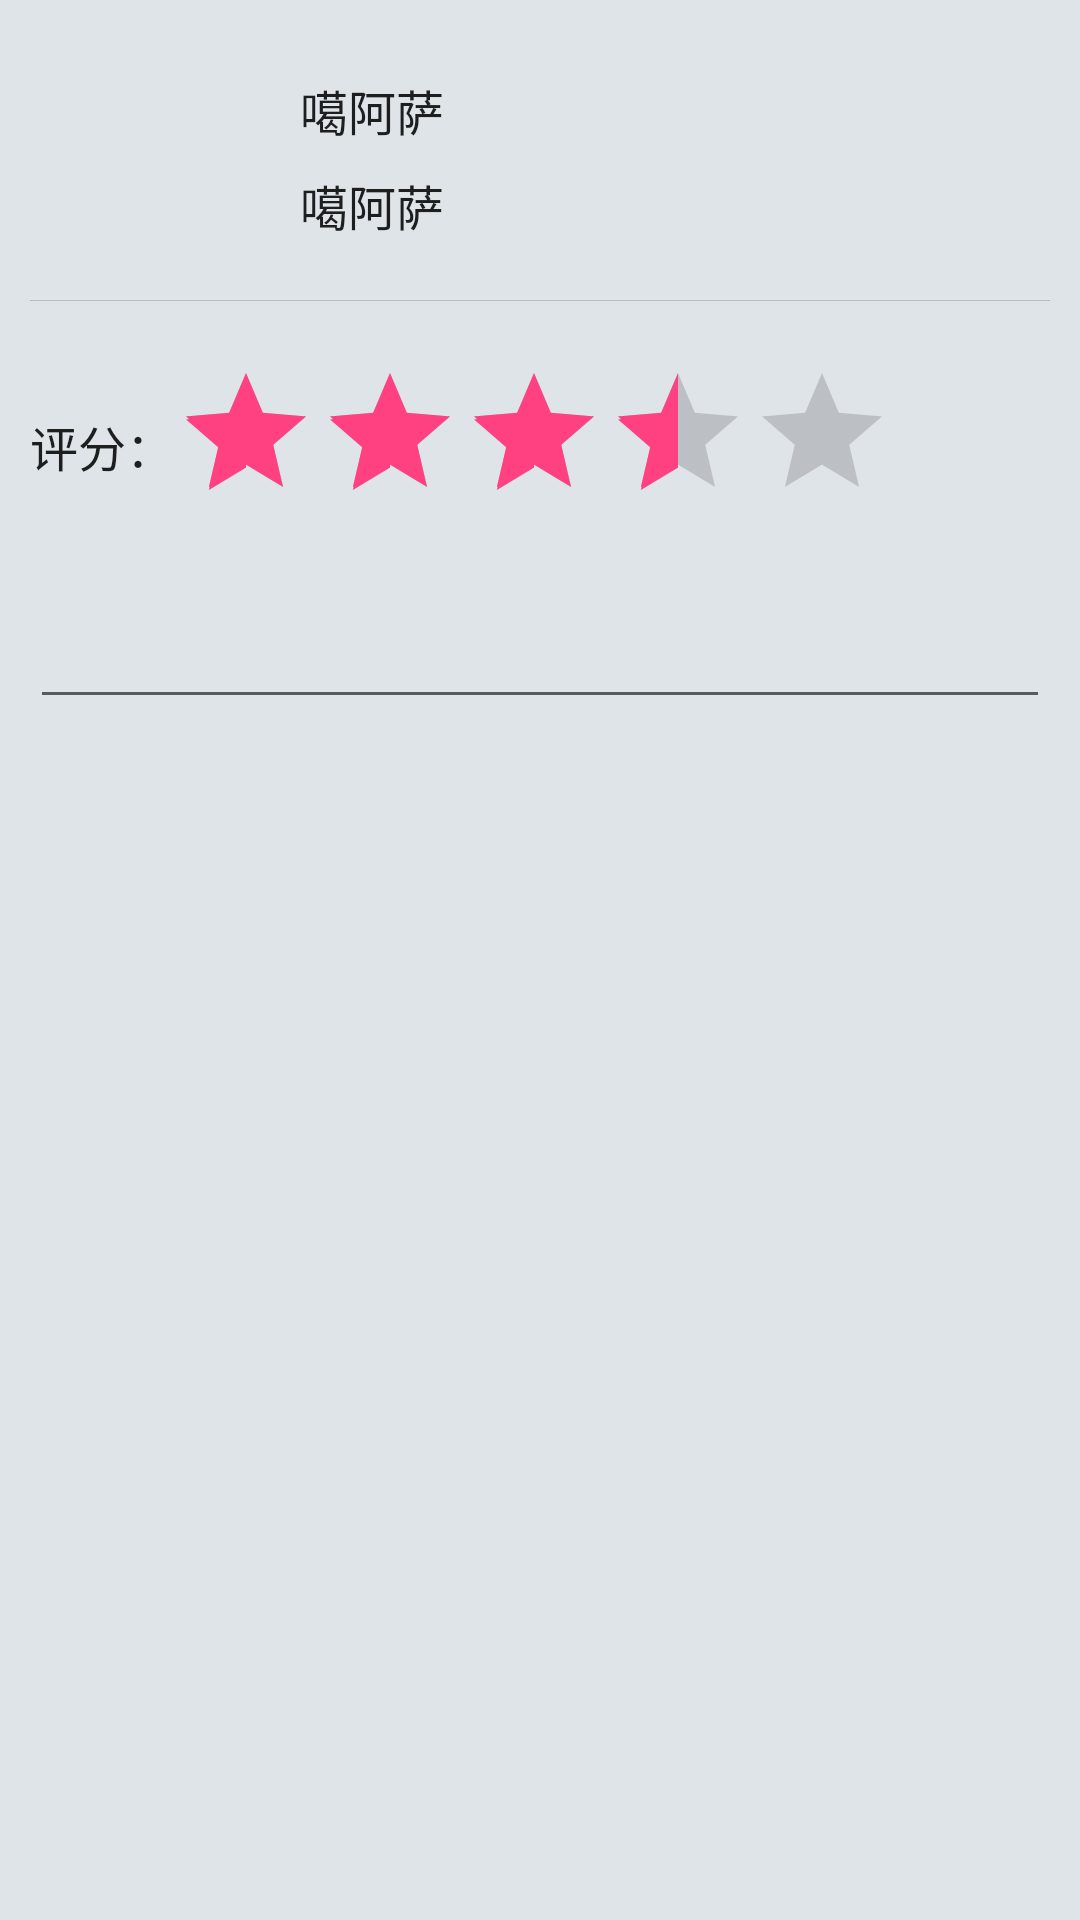

Produce the Android XML layout that renders to this screen, including the resource entries it uses.
<!-- AndroidManifest.xml: application theme AppTheme -->
<!-- res/layout/activity_comment.xml -->
<?xml version="1.0" encoding="utf-8"?>
<RelativeLayout xmlns:android="http://schemas.android.com/apk/res/android"
    xmlns:tools="http://schemas.android.com/tools"
    android:layout_width="match_parent"
    android:layout_height="match_parent"
    android:background="@color/colorBackground"
    android:paddingBottom="@dimen/activity_vertical_margin"
    android:paddingLeft="@dimen/activity_horizontal_margin"
    android:paddingRight="@dimen/activity_horizontal_margin"
    android:paddingTop="@dimen/activity_vertical_margin"
    tools:context="chenls.orderdishes.activity.CommentActivity">

    <ImageView
        android:id="@+id/image"
        android:layout_width="60dp"
        android:layout_height="60dp"
        android:layout_alignParentLeft="true"
        android:layout_alignParentStart="true"
        android:layout_alignParentTop="true"
        android:layout_margin="10dp"
        android:adjustViewBounds="true"
        android:contentDescription="@string/dish"
        android:scaleType="fitCenter" />


    <TextView
        android:id="@+id/tv_title"
        android:layout_width="wrap_content"
        android:layout_height="wrap_content"
        android:layout_alignTop="@+id/image"
        android:layout_marginLeft="10dp"
        android:layout_marginStart="10dp"
        android:layout_marginTop="5dp"
        android:layout_toEndOf="@+id/image"
        android:layout_toRightOf="@+id/image"
        android:text="噶阿萨"
        android:textAppearance="?android:attr/textAppearanceLarge"
        android:textSize="16sp" />

    <TextView
        android:id="@+id/tv_price"
        android:layout_width="wrap_content"
        android:layout_height="wrap_content"
        android:layout_alignBottom="@+id/image"
        android:layout_alignLeft="@+id/tv_title"
        android:layout_alignStart="@+id/tv_title"
        android:text="噶阿萨"
        android:textAppearance="?android:attr/textAppearanceLarge"
        android:textSize="16sp" />

    <View
        android:id="@+id/view2"
        android:layout_width="match_parent"
        android:layout_height="0.2dp"
        android:layout_alignParentLeft="true"
        android:layout_alignParentStart="true"
        android:layout_below="@id/image"
        android:layout_marginTop="10dp"
        android:background="@color/colorLightGrey" />

    <LinearLayout
        android:id="@+id/linearLayout"
        android:layout_width="match_parent"
        android:layout_height="wrap_content"
        android:layout_alignParentLeft="true"
        android:layout_alignParentStart="true"
        android:layout_below="@+id/view2"
        android:layout_marginTop="20dp"
        android:orientation="horizontal">


        <TextView
            android:id="@+id/textView"
            android:layout_width="wrap_content"
            android:layout_height="match_parent"
            android:gravity="center"
            android:text="评分："
            android:textAppearance="?android:attr/textAppearanceLarge"
            android:textSize="16sp" />

        <RatingBar
            android:id="@+id/ratingBar"
            android:layout_width="wrap_content"
            android:layout_height="wrap_content"
            android:rating="3.5" />
    </LinearLayout>

    <EditText
        android:id="@+id/comment"
        android:layout_width="wrap_content"
        android:layout_height="wrap_content"
        android:layout_alignEnd="@+id/linearLayout"
        android:layout_alignParentLeft="true"
        android:layout_alignParentStart="true"
        android:layout_alignRight="@+id/linearLayout"
        android:layout_below="@+id/linearLayout"
        android:maxLines="4"
        android:minLines="2" />


</RelativeLayout>
<!-- resources referenced by this layout -->
<resources>
  <color name="colorBackground">#dfe4e9</color>
  <color name="colorLightGrey">#bcbcbc</color>
  <dimen name="activity_horizontal_margin">10dp</dimen>
  <dimen name="activity_vertical_margin">10dp</dimen>
  <string name="dish">菜肴</string>
  <style name="AppTheme" parent="Theme.AppCompat.Light.DarkActionBar">
          
          <item name="colorPrimary">@color/colorPrimary</item>
          <item name="colorPrimaryDark">@color/colorPrimaryDark</item>
          <item name="colorAccent">@color/colorAccent</item>
      </style>
  <color name="colorPrimary">#308fe4</color>
  <color name="colorPrimaryDark">#308fe4</color>
  <color name="colorAccent">#FF4081</color>
</resources>
